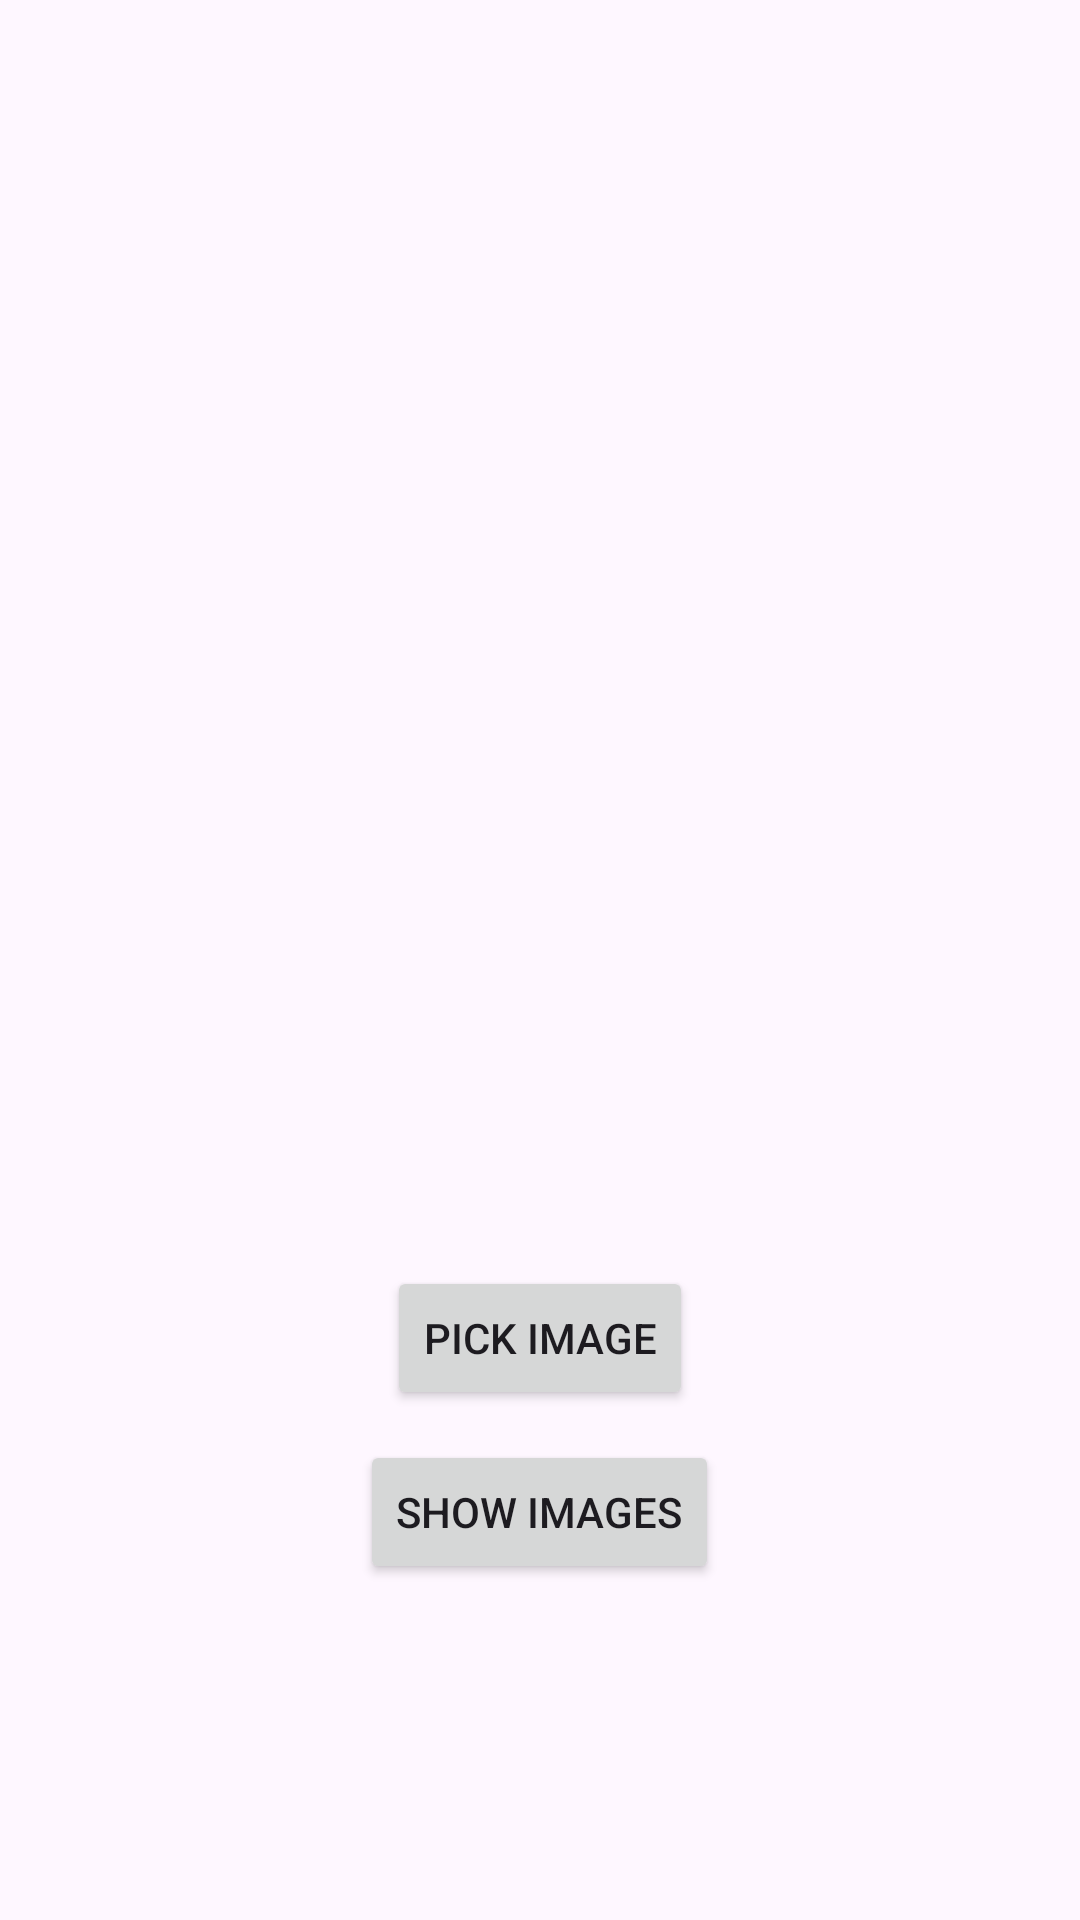

Produce the Android XML layout that renders to this screen, including the resource entries it uses.
<!-- AndroidManifest.xml: application theme Theme.StoreAndRetreiveImageInSqlite -->
<!-- res/layout/activity_main.xml -->
<?xml version="1.0" encoding="utf-8"?>
<LinearLayout xmlns:android="http://schemas.android.com/apk/res/android"
    xmlns:app="http://schemas.android.com/apk/res-auto"
    xmlns:tools="http://schemas.android.com/tools"
    android:layout_width="match_parent"
    android:layout_height="match_parent"
    android:gravity="center"
    android:orientation="vertical"
    tools:context=".MainActivity">

    <ImageView
        android:id="@+id/imgview"
        android:layout_width="300dp"
        android:layout_height="300dp"/>

    <Button
        android:layout_width="wrap_content"
        android:layout_height="wrap_content"
        android:layout_marginTop="10dp"
        android:text="pick image"
        android:id="@+id/btnPick"/>

    <Button
        android:layout_width="wrap_content"
        android:layout_height="wrap_content"
        android:text="save Image"
        android:visibility="gone"
        android:id="@+id/btnSave"/>

    <Button
        android:layout_width="wrap_content"
        android:layout_height="wrap_content"
        android:layout_marginTop="10dp"
        android:text="show images"
        android:id="@+id/btnNext"/>

</LinearLayout>
<!-- resources referenced by this layout -->
<resources>
  <style name="Theme.StoreAndRetreiveImageInSqlite" parent="Base.Theme.StoreAndRetreiveImageInSqlite" />
  <style name="Base.Theme.StoreAndRetreiveImageInSqlite" parent="Theme.Material3.DayNight.NoActionBar">
          
          
      </style>
</resources>
